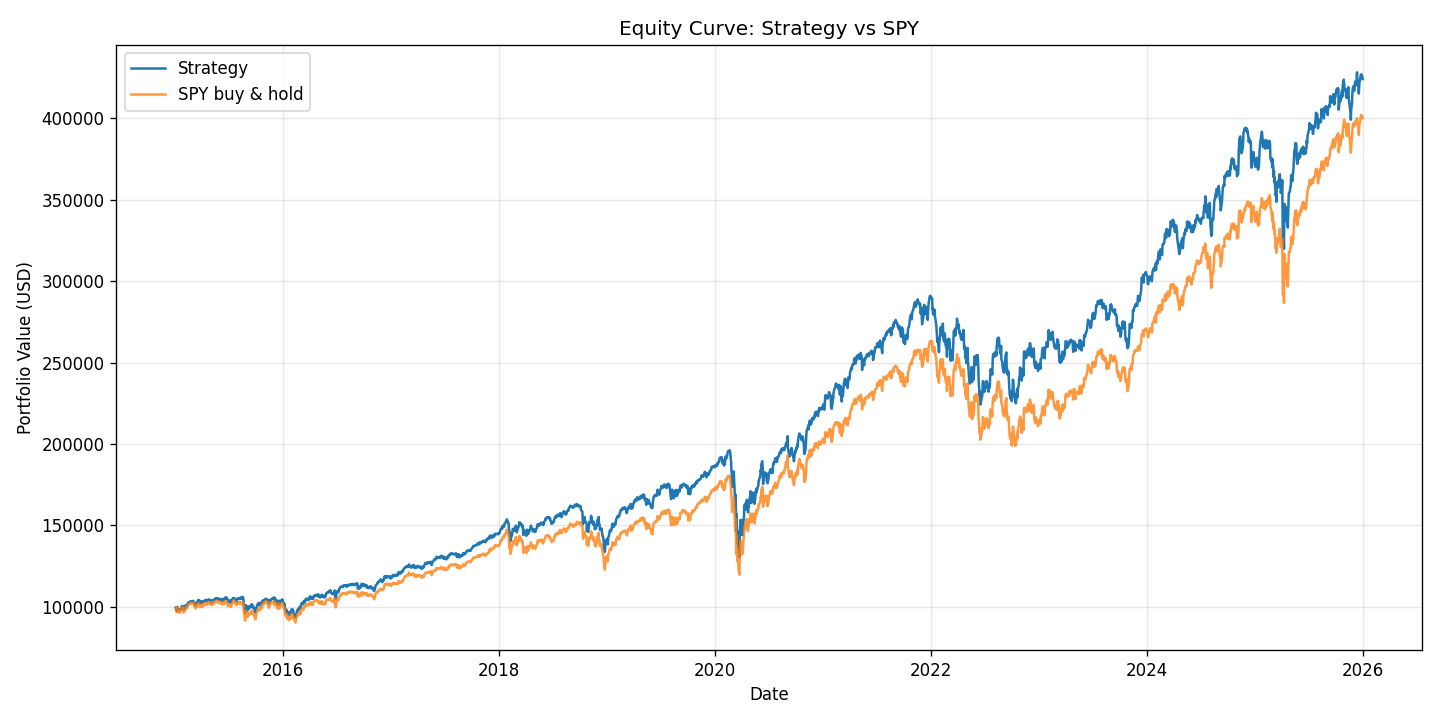

Values plotted in this chart, from the file beside it:
date, strategy, spy
2015-01-02, 99509, 99391
2015-01-05, 98069, 97597
2015-01-06, 97296, 96678
2015-01-07, 98335, 97882
2015-01-08, 99924, 99618
2015-01-09, 99265, 98820
2015-01-12, 98650, 98046
2015-01-13, 98507, 97771
2015-01-14, 98090, 97181
2015-01-15, 97334, 96291
2015-01-16, 98435, 97553
2015-01-20, 98377, 97761
2015-01-21, 98908, 98254
2015-01-22, 100219, 99715
2015-01-23, 99961, 99168
2015-01-26, 100482, 99400
2015-01-27, 99807, 98090
2015-01-28, 98771, 96832
2015-01-29, 99498, 97727
2015-01-30, 98158, 96499
2015-02-02, 99044, 97693
2015-02-03, 100311, 99105
2015-02-04, 100038, 98728
2015-02-05, 100968, 99724
2015-02-06, 100537, 99449
2015-02-09, 100142, 99004
2015-02-10, 101153, 100058
2015-02-11, 101165, 100116
2015-02-12, 102127, 101079
2015-02-13, 102428, 101495
2015-02-17, 102487, 101654
2015-02-18, 102725, 101664
2015-02-19, 102716, 101591
2015-02-20, 103299, 102201
2015-02-23, 103227, 102186
2015-02-24, 103402, 102476
2015-02-25, 103387, 102389
2015-02-26, 103220, 102268
2015-02-27, 103029, 101920
2015-03-02, 103669, 102563
2015-03-03, 103217, 102143
2015-03-04, 102719, 101712
2015-03-05, 102971, 101823
2015-03-06, 101711, 100392
2015-03-09, 102005, 100808
2015-03-10, 100699, 99173
2015-03-11, 100854, 98941
2015-03-12, 102071, 100198
2015-03-13, 101552, 99584
2015-03-16, 102747, 100914
2015-03-17, 102556, 100614
2015-03-18, 103612, 101823
2015-03-19, 103327, 101359
2015-03-20, 104159, 102254
2015-03-23, 103974, 102054
2015-03-24, 103513, 101481
2015-03-25, 102023, 99995
2015-03-26, 101835, 99757
2015-03-27, 102278, 99985
2015-03-30, 103384, 101204
... 2,705 more rows
